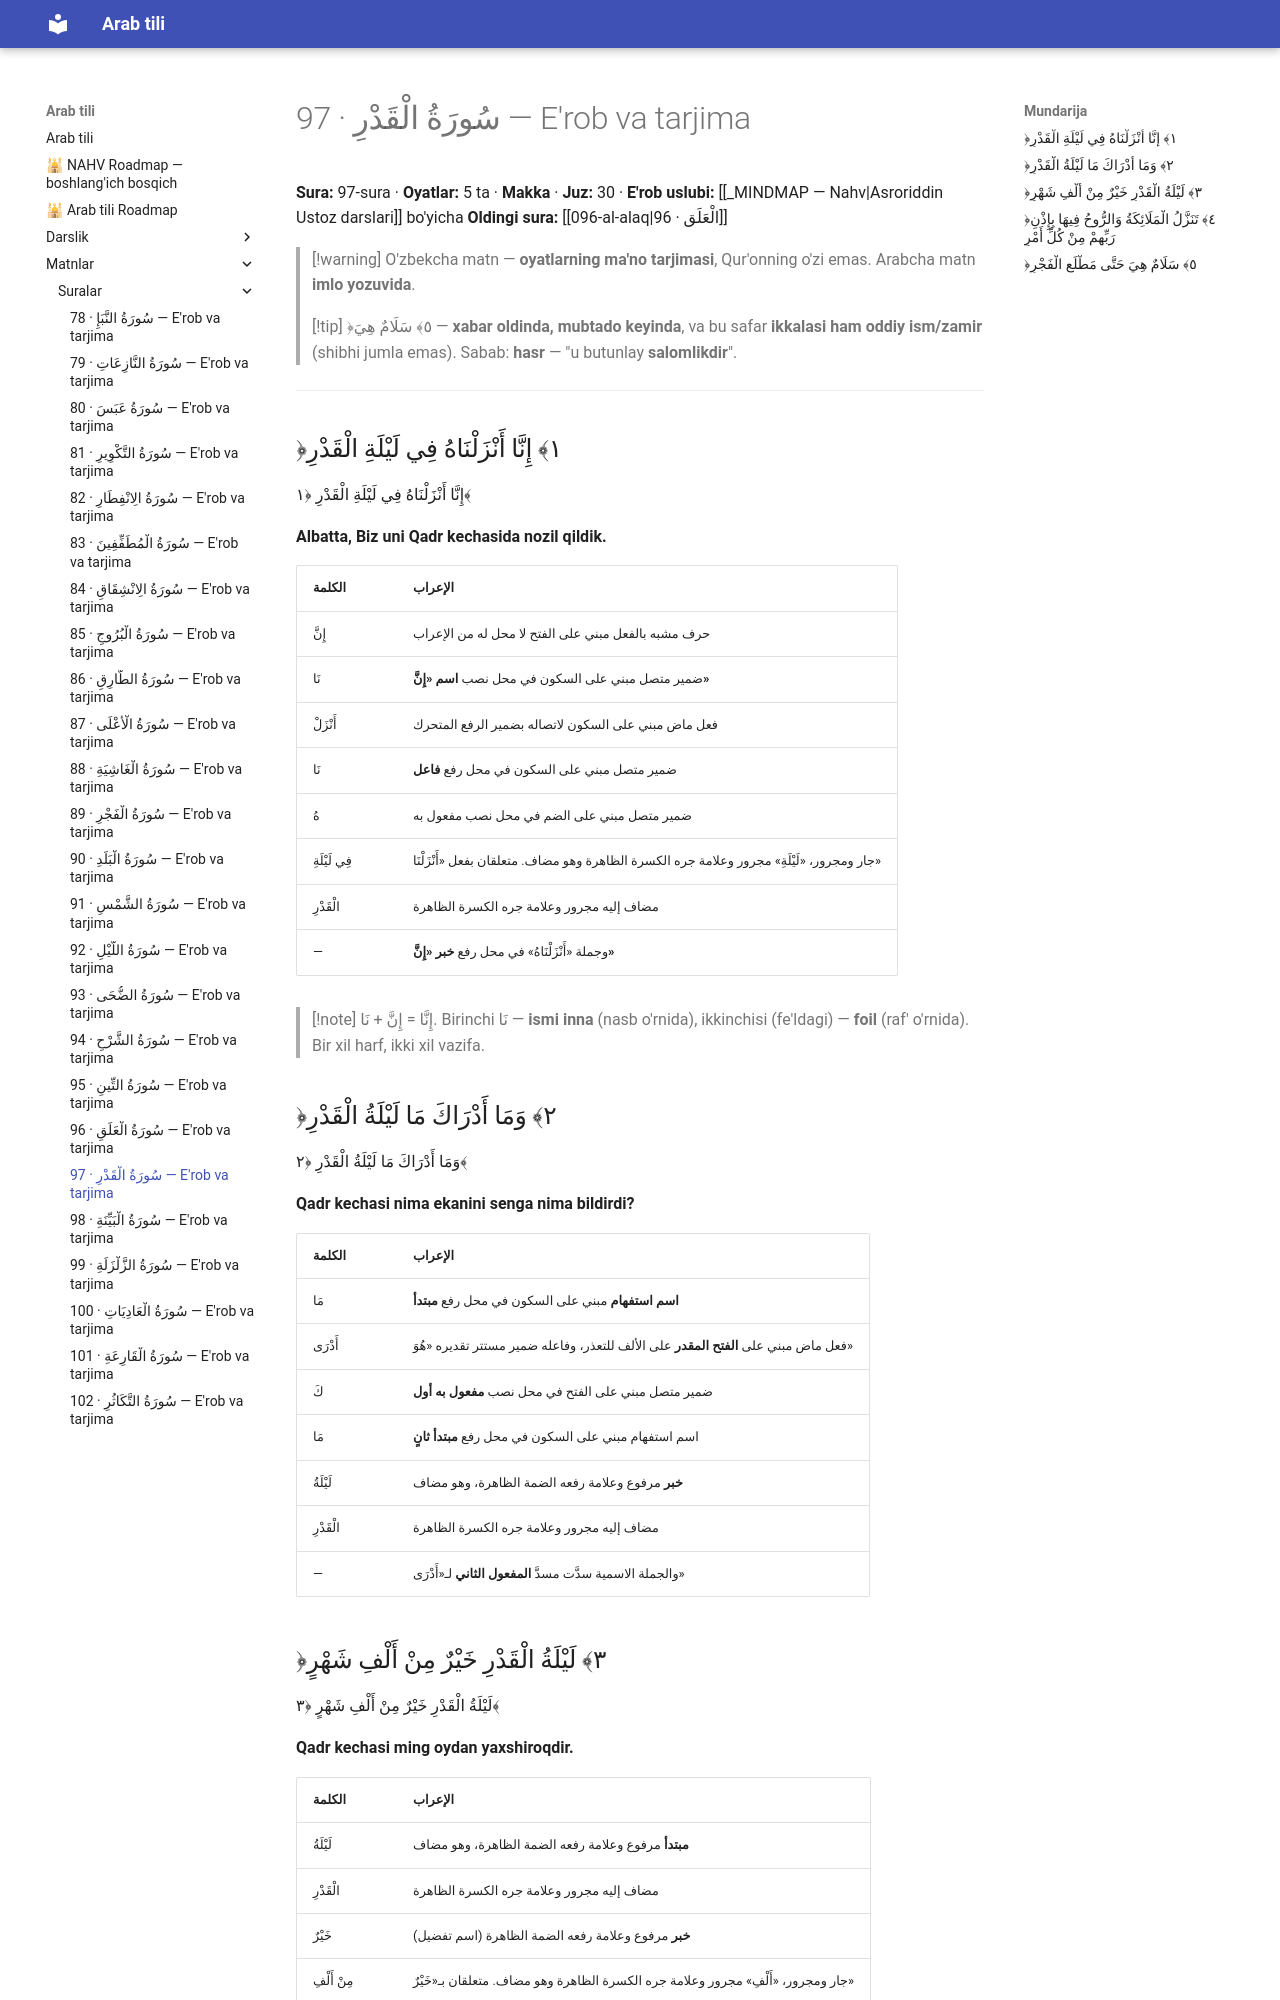

repository: AbdullohFlutterDeveloper/arab-tili-sayt · page: matnlar/suralar/097-al-qadr/index.html · generator: mkdocs

---
cssclasses:
  - arabcha
---

# 97 · <span class="ar">سُورَةُ الْقَدْرِ</span> — E'rob va tarjima

**Sura:** 97-sura · **Oyatlar:** 5 ta · **Makka** · **Juz:** 30 · **E'rob uslubi:** [[_MINDMAP — Nahv|Asroriddin Ustoz darslari]] bo'yicha
**Oldingi sura:** [[096-al-alaq|96 · الْعَلَق]]

> [!warning] O'zbekcha matn — **oyatlarning ma'no tarjimasi**, Qur'onning o'zi emas. Arabcha matn **imlo yozuvida**.

> [!tip] ﴿٥﴾ <span class="ar">سَلَامٌ هِيَ</span> — **xabar oldinda, mubtado keyinda**, va bu safar **ikkalasi ham oddiy ism/zamir** (shibhi jumla emas). Sabab: **hasr** — "u butunlay **salomlikdir**".

---

## <span class="ar">﴿١﴾ إِنَّا أَنْزَلْنَاهُ فِي لَيْلَةِ الْقَدْرِ</span>

<div class="ar-blok">إِنَّا أَنْزَلْنَاهُ فِي لَيْلَةِ الْقَدْرِ ﴿١﴾</div>

**Albatta, Biz uni Qadr kechasida nozil qildik.**

| <span class="ar">الكلمة</span> | <span class="ar">الإعراب</span> |
|---|---|
| إِنَّ | حرف مشبه بالفعل مبني على الفتح لا محل له من الإعراب |
| نَا | ضمير متصل مبني على السكون في محل نصب **اسم «إِنَّ»** |
| أَنْزَلْ | فعل ماض مبني على السكون لاتصاله بضمير الرفع المتحرك |
| نَا | ضمير متصل مبني على السكون في محل رفع **فاعل** |
| هُ | ضمير متصل مبني على الضم في محل نصب مفعول به |
| فِي لَيْلَةِ | جار ومجرور، «لَيْلَةِ» مجرور وعلامة جره الكسرة الظاهرة وهو مضاف. متعلقان بفعل «أَنْزَلْنَا» |
| الْقَدْرِ | مضاف إليه مجرور وعلامة جره الكسرة الظاهرة |
| — | وجملة «أَنْزَلْنَاهُ» في محل رفع **خبر «إِنَّ»** |

> [!note] <span class="ar">إِنَّا</span> = <span class="ar">إِنَّ + نَا</span>. Birinchi <span class="ar">نَا</span> — **ismi inna** (nasb o'rnida), ikkinchisi (fe'ldagi) — **foil** (raf' o'rnida). Bir xil harf, ikki xil vazifa.

## <span class="ar">﴿٢﴾ وَمَا أَدْرَاكَ مَا لَيْلَةُ الْقَدْرِ</span>

<div class="ar-blok">وَمَا أَدْرَاكَ مَا لَيْلَةُ الْقَدْرِ ﴿٢﴾</div>

**Qadr kechasi nima ekanini senga nima bildirdi?**

| <span class="ar">الكلمة</span> | <span class="ar">الإعراب</span> |
|---|---|
| مَا | **اسم استفهام** مبني على السكون في محل رفع **مبتدأ** |
| أَدْرَى | فعل ماض مبني على **الفتح المقدر** على الألف للتعذر، وفاعله ضمير مستتر تقديره «هُوَ» |
| كَ | ضمير متصل مبني على الفتح في محل نصب **مفعول به أول** |
| مَا | اسم استفهام مبني على السكون في محل رفع **مبتدأ ثانٍ** |
| لَيْلَةُ | **خبر** مرفوع وعلامة رفعه الضمة الظاهرة، وهو مضاف |
| الْقَدْرِ | مضاف إليه مجرور وعلامة جره الكسرة الظاهرة |
| — | والجملة الاسمية سدَّت مسدَّ **المفعول الثاني** لـ«أَدْرَى» |
